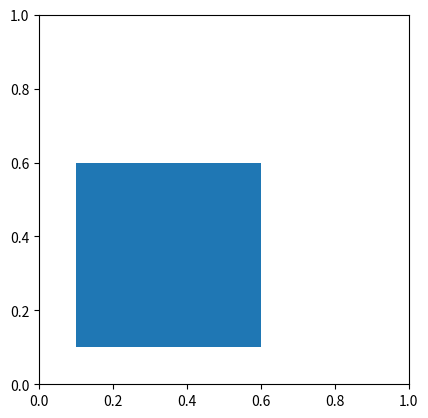

Reproduce this figure in Python.
import matplotlib.pyplot as plt
import matplotlib.patches as patches

fig1 = plt.figure()
ax1 = fig1.add_subplot(111, aspect='equal')
ax1.add_patch(
    patches.Rectangle(
        (0.1, 0.1),   # (x,y)
        0.5,          # width
        0.5,          # height
    )
)
